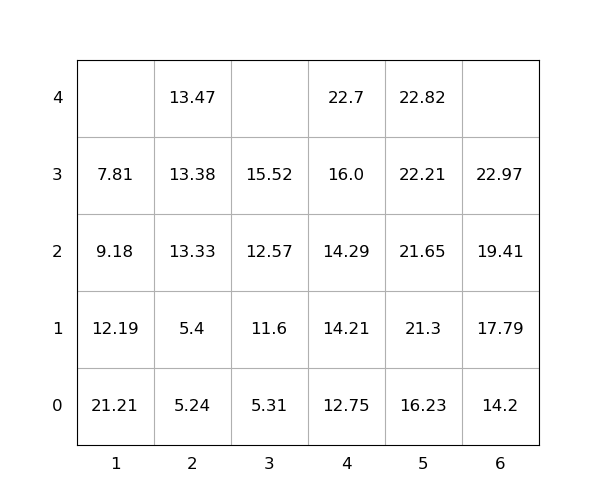

Values plotted in this chart, from the file beside it:
idx, loc_x, loc_y, loc_z, weight, group, score, seq, reloc, size(ft)
1, 5, 0, 0, 16.23, 0, 16.23, 1, 0, 20
2, 5, 0, 1, 21.3, 0, 21.3, 2, 0, 20
3, 1, 0, 0, 21.21, 0, 21.21, 3, 1.0, 20
4, 4, 0, 0, 12.75, 0, 12.75, 4, 0, 20
5, 2, 0, 0, 5.24, 0, 5.24, 5, 0, 20
6, 2, 0, 1, 5.4, 0, 5.4, 6, 0, 20
7, 4, 0, 1, 14.21, 0, 14.21, 7, 0, 20
8, 6, 0, 0, 14.2, 0, 14.2, 8, 0, 20
9, 6, 0, 1, 17.79, 0, 17.79, 9, 0, 20
10, 2, 0, 2, 13.33, 0, 13.33, 10, 0, 20
11, 2, 0, 3, 13.38, 0, 13.38, 11, 0, 20
12, 4, 0, 2, 14.29, 0, 14.29, 12, 0, 20
13, 6, 0, 2, 19.41, 0, 19.41, 13, 0, 20
14, 2, 0, 4, 13.47, 0, 13.47, 14, 0, 20
15, 5, 0, 2, 21.65, 0, 21.65, 15, 0, 20
16, 5, 0, 3, 22.21, 0, 22.21, 16, 0, 20
17, 1, 0, 1, 12.19, 0, 12.19, 17, 1.0, 20
18, 5, 0, 4, 22.82, 0, 22.82, 18, 0, 20
19, 6, 0, 3, 22.97, 0, 22.97, 19, 0, 20
20, 3, 0, 0, 5.31, 0, 5.31, 20, 0, 20
21, 3, 0, 1, 11.6, 0, 11.6, 21, 0, 20
22, 4, 0, 3, 16.0, 0, 16.0, 22, 0, 20
23, 3, 0, 2, 12.57, 0, 12.57, 23, 0, 20
24, 3, 0, 3, 15.52, 0, 15.52, 24, 0, 20
25, 1, 0, 2, 9.18, 0, 9.18, 25, 1.0, 20
26, 4, 0, 4, 22.7, 0, 22.7, 26, 0, 20
27, 1, 0, 3, 7.81, 0, 7.81, 27, 1.0, 20
